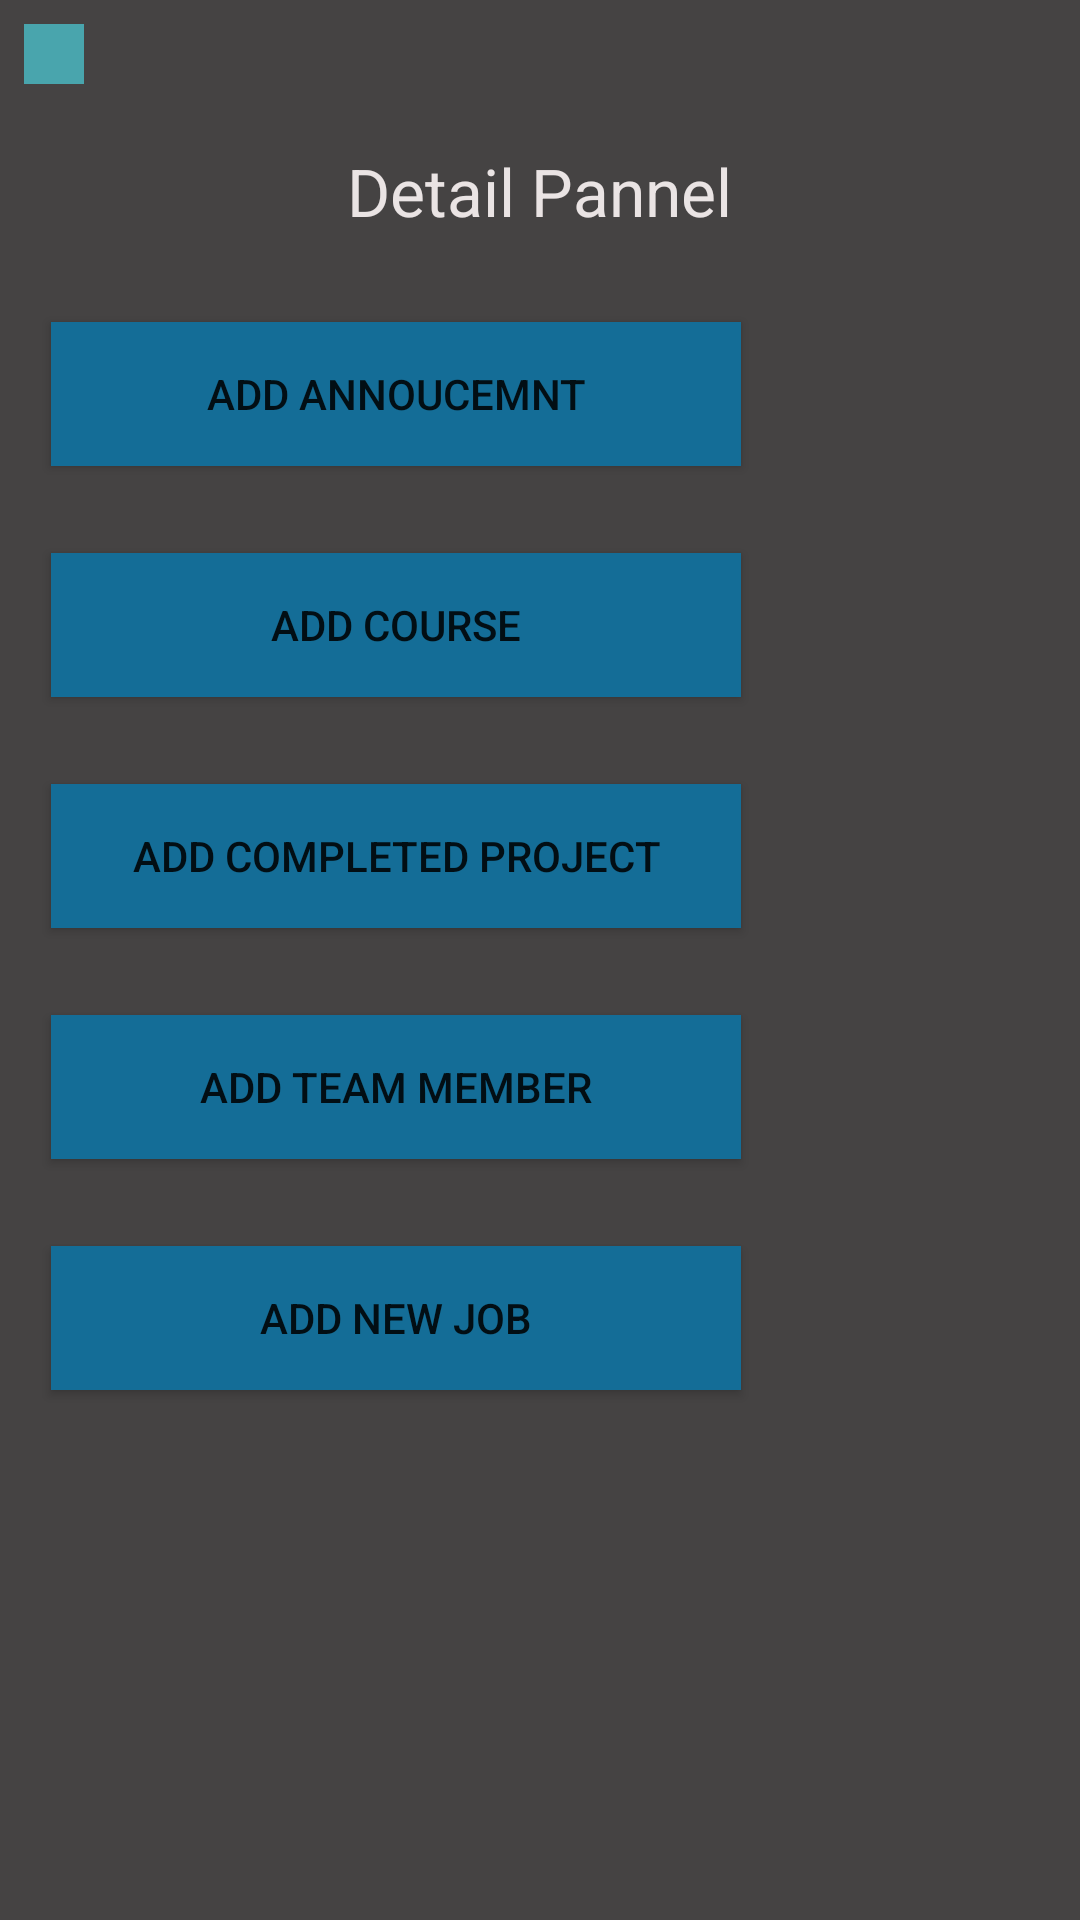

Produce the Android XML layout that renders to this screen, including the resource entries it uses.
<!-- AndroidManifest.xml: application theme Base.Theme.HiSkyTechPortfolio -->
<!-- res/layout/dialog_detail_list.xml -->
<?xml version="1.0" encoding="utf-8"?>
<RelativeLayout xmlns:android="http://schemas.android.com/apk/res/android"
android:layout_width="match_parent"
android:background="#454343"
android:layout_height="match_parent">


    <ImageView
        android:layout_width="20dp"
        android:layout_height="20dp"
        android:src="@color/PrimaryVariant"
        android:layout_margin="8dp"
        android:id="@+id/back"
        />
<TextView
    android:layout_width="wrap_content"
    android:layout_height="wrap_content"
    android:text="Detail Pannel"
    android:layout_centerHorizontal="true"
    android:textSize="22sp"
    android:id="@+id/detail_pannel"
    android:textColor="#EAE4E4"
    android:layout_marginTop="49dp"
    />
<Button
    android:layout_width="230dp"
    android:layout_height="wrap_content"
    android:text="Add Annoucemnt"
    android:background="#146D97"
    android:layout_below="@+id/detail_pannel"
    android:id="@+id/add_annoucement"
    android:layout_marginStart="17dp"
    android:layout_marginTop="29dp"
    />
<Button
    android:layout_width="230dp"
    android:layout_height="wrap_content"
    android:text="Add Course"
    android:background="#146D97"
    android:layout_below="@+id/add_annoucement"
    android:id="@+id/add_course"
    android:layout_marginStart="17dp"
    android:layout_marginTop="29dp"
    />
<Button
    android:layout_width="230dp"
    android:layout_height="wrap_content"
    android:text="Add Completed Project"
    android:background="#146D97"
    android:layout_below="@+id/add_course"
    android:id="@+id/add_completed_projects"
    android:layout_marginStart="17dp"
    android:layout_marginTop="29dp"
    />
<Button
    android:layout_width="230dp"
    android:layout_height="wrap_content"
    android:text="Add Team Member"
    android:background="#146D97"
    android:layout_below="@+id/add_completed_projects"
    android:id="@+id/add_team_member"
    android:layout_marginStart="17dp"
    android:layout_marginTop="29dp"
    />
<Button
    android:layout_width="230dp"
    android:layout_height="wrap_content"
    android:text="Add New Job"
    android:background="#146D97"
    android:layout_below="@+id/add_team_member"
    android:id="@+id/add_job"
    android:layout_marginStart="17dp"
    android:layout_marginTop="29dp"
    />




</RelativeLayout>
<!-- resources referenced by this layout -->
<resources>
  <color name="PrimaryVariant">#CC4ABEC9</color>
  <style name="Base.Theme.HiSkyTechPortfolio" parent="Theme.MaterialComponents.Light.DarkActionBar">
          
          <item name="colorPrimary">#2CBFC7</item>
          <item name="colorPrimaryVariant">@color/PrimaryVariant</item>
          <item name="colorOnPrimary">@color/white</item>
          
          <item name="colorSecondary">@color/secondary</item>
          <item name="colorSecondaryVariant">@color/SecondaryVariant</item>
          <item name="colorOnSecondary">@color/black</item>
          
          <item name="android:statusBarColor">#2CBFC7</item>
          
      </style>
  <color name="white">#FFFFFFFF</color>
  <color name="secondary">#0A3A8F</color>
  <color name="SecondaryVariant">#FF018786</color>
  <color name="black">#FF000000</color>
</resources>
